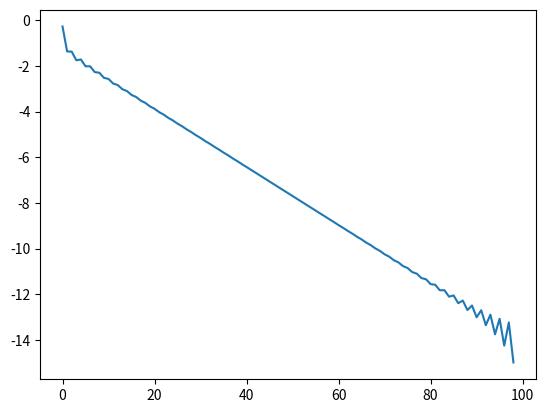

Generate this figure with matplotlib:
import numpy as np
import math
import time
from numpy.linalg import inv
from numpy.linalg import norm
import matplotlib.pyplot as plt;

def driver():

    x0 = np.array([1, -1])

    Nmax = 100
    tol = 1e-10

    t = time.time()
    try:
        for j in range(20):
            [xstar,xlist,ier,its] =  Newton(x0,tol,Nmax);           
        elapsed = time.time()-t;
        print(xstar);
        print(its);
        print('CPU Time', time.time()-t)
        err = np.sum((xlist-xstar)**2,axis=1);
        plt.plot(np.arange(its),np.log10(err[0:its]));
        plt.savefig('h4p2Newton');
    except:
        print('newton fails')
        
    t = time.time()
    try: 
        for j in range(20):
            [xstar,xlist,ier,its] =  LazyNewton(x0,tol,Nmax);
        elapsed = time.time()-t
        print(xstar);
        print(its);
        print('CPU Time', time.time()-t)
        err2 = np.sum((xlist-xstar)**2,axis=1);
        plt.clf();
        plt.plot(np.arange(its),np.log10(err2[0:its]));
        plt.savefig('h4p2Lazy');
    except:
        print('lazy newton fails')
    
    
    t = time.time()
    #try: 
    for j in range(20):
        [xstar,xlist,ier,its] =  Broyden(x0,tol,Nmax);
    elapsed = time.time()-t
    print(xstar);
    print(its);
    print('CPU Time', time.time()-t)
    err3 = np.sum((xlist-xstar)**2,axis=1);
    plt.clf();
    plt.plot(np.arange(its),np.log10(err3[0:its]));
    plt.savefig('h4p2Broyden');
#except:
    print('broyden fails')


def evalF(x):

    F = np.zeros(2)

    F[0] = x[0]**2 + x[1]**2 - 4
    F[1] = (np.e)**(x[0]) + x[1] - 1
    return F

def evalJ(x):
    J = np.array([[2*x[0], 2*x[1]],
                 [(np.e)**(x[0]), 1]])
    return J


def Broyden(x0,tol,Nmax):

    ''' inputs: x0 = initial guess, tol = tolerance, Nmax = max its'''
    ''' Outputs: xstar= approx root, ier = error message, its = num its'''
    xlist = np.zeros((Nmax+1,len(x0)));
    xlist[0] = x0;

    B = np.linalg.inv(evalJ(x0))
    F = evalF(x0);

    for its in range(Nmax):
       x1 = x0 - np.matmul(B, F);
       xlist[its+1]=x1;

       if (norm(x1-x0) < tol*norm(x0)):
           xstar = x1
           ier =0
           return[xstar, xlist,ier, its];

       F1 = evalF(x1);
       
       dx = x1-x0
       dx_T = np.transpose(dx)
       dF = F1 - F
       
       B = B + (1/(np.matmul(np.matmul(dx_T, B), dF)))* np.matmul(((dx) - (np.matmul(B, dF))), np.matmul(dx_T, B)) #the "good" broyden method
       
       #B = B + (1/(np.linalg.norm(dF)**2))*(np.matmul(dx - np.matmul(B, dF), np.transpose(dF))) #the "bad" broyden method
       
       F = F1
       x0 = x1

    xstar = x1
    ier = 1
    return[xstar,xlist,ier,its];

def Newton(x0,tol,Nmax):

    ''' inputs: x0 = initial guess, tol = tolerance, Nmax = max its'''
    ''' Outputs: xstar= approx root, ier = error message, its = num its'''
    xlist = np.zeros((Nmax+1,len(x0)));
    xlist[0] = x0;

    for its in range(Nmax):
       J = evalJ(x0);
       F = evalF(x0);

       x1 = x0 - np.linalg.solve(J,F);
       xlist[its+1]=x1;

       if (norm(x1-x0) < tol*norm(x0)):
           xstar = x1
           ier =0
           return[xstar, xlist,ier, its];

       x0 = x1

    xstar = x1
    ier = 1
    return[xstar,xlist,ier,its];

def LazyNewton(x0,tol,Nmax):

    ''' Lazy Newton = use only the inverse of the Jacobian for initial guess'''
    ''' inputs: x0 = initial guess, tol = tolerance, Nmax = max its'''
    ''' Outputs: xstar= approx root, ier = error message, its = num its'''

    xlist = np.zeros((Nmax+1,len(x0)));
    xlist[0] = x0;

    J = evalJ(x0);
    for its in range(Nmax):

       F = evalF(x0)
       x1 = x0 - np.linalg.solve(J,F);
       xlist[its+1]=x1;

       if (norm(x1-x0) < tol*norm(x0)):
           xstar = x1
           ier =0
           return[xstar,xlist, ier,its];

       x0 = x1

    xstar = x1
    ier = 1
    return[xstar,xlist,ier,its];

if __name__ == '__main__':
    # run the drivers only if this is called from the command line
    driver();
